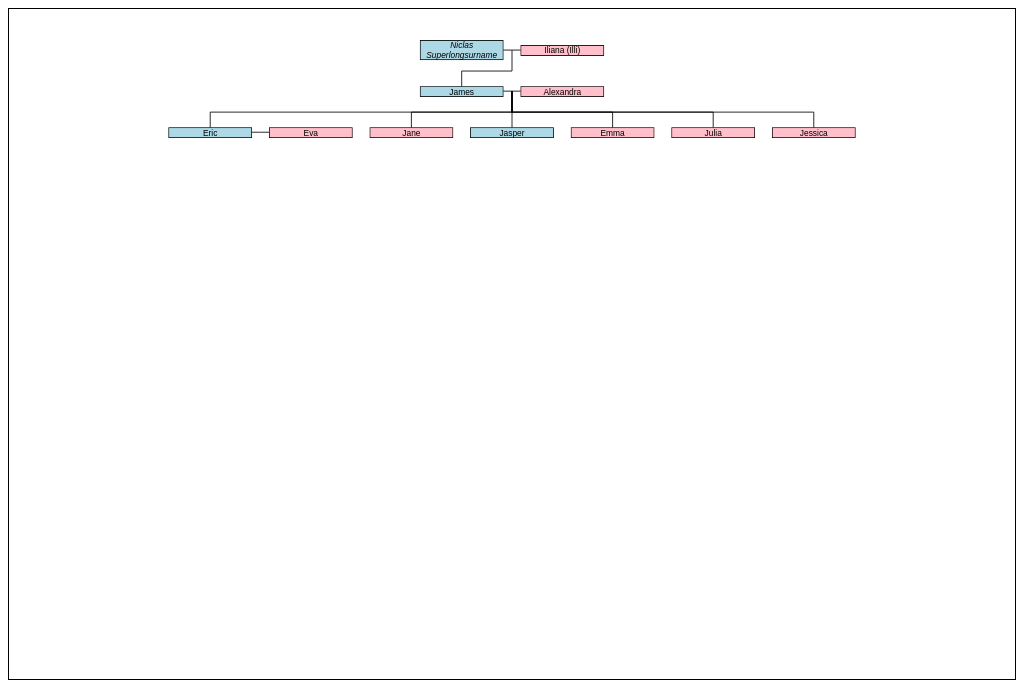
D3 v4 page, settled after 360 driven frames (6 s of simulated time); the page loaded 1 data file(s).


      treeJson = d3.json("data.json", function(error, treeData) {
      	dTree.init(treeData,
					{
						target: "#graph",
						debug: true,
						hideMarriageNodes: true,
						marriageNodeSize: 5,
						height: 800,
						width: 1200,
						callbacks: {
							nodeClick: function(name, extra) {
								alert('Click: ' + name);
							},
							nodeRightClick: function(name, extra) {
								alert('Right-click: ' + name);
							},
							textRenderer: function(name, extra, textClass) {
								if (extra && extra.nickname)
									name = name + " (" + extra.nickname + ")";
								return "<p align='center' class='" + textClass + "'>" + name + "</p>";
							},
							marriageClick: function(extra, id) {
								alert('Clicked marriage node' + id);
							},
							marriageRightClick: function(extra, id) {
								alert('Right-clicked marriage node' + id);
							},
						}
					});
    	});
    
// ── dTree.min.js
function _classCallCheck(e,t){if(!(e instanceof t))throw new TypeError("Cannot call a class as a function")}var _createClass=function(){function e(e,t){for(var a=0;a<t.length;a++){var r=t[a];r.enumerable=r.enumerable||!1,r.configurable=!0,"value"in r&&(r.writable=!0),Object.defineProperty(e,r.key,r)}}return function(t,a,r){return a&&e(t.prototype,a),r&&e(t,r),t}}();!function(e,t){"object"==typeof exports&&"undefined"!=typeof module?module.exports=t():"function"==typeof define&&define.amd?define(t):e.dTree=t()}(this,function(){"use strict";var e=function(){function e(t,a,r){_classCallCheck(this,e),e.DEBUG_LEVEL=r.debug?1:0,this.root=t,this.siblings=a,this.opts=r,this.allNodes=this._flatten(this.root),this.nodeSize=r.callbacks.nodeSize.call(this,_.filter(this.allNodes,function(e){return!(e.hidden||_.get(e,"data.isMarriage"))}),r.nodeWidth,r.callbacks.textRenderer),this.marriageSize=r.callbacks.marriageSize.call(this,_.filter(this.allNodes,function(e){return!e.hidden&&_.get(e,"data.isMarriage")}),this.opts.marriageNodeSize)}return _createClass(e,[{key:"create",value:function(){var e=this.opts,t=(this.allNodes,this.nodeSize),a=e.width+e.margin.left+e.margin.right,r=e.height+e.margin.top+e.margin.bottom,n=this.zoom=d3.zoom().scaleExtent([.1,10]).on("zoom",function(){o.attr("transform",d3.event.transform)}),i=this.svg=d3.select(e.target).append("svg").attr("viewBox",[0,0,a,r]).call(n),o=this.g=i.append("g");i.call(n.transform,d3.zoomIdentity.translate(a/2,e.margin.top).scale(1)),this.tree=d3.tree().nodeSize([2*t[0],e.callbacks.nodeHeightSeperation.call(this,t[0],t[1])]),this.tree.separation(function(e,t){return e.data.hidden||t.data.hidden?.3:.6}),this._update(this.root)}},{key:"_update",value:function(e){var t=this.opts,a=(this.allNodes,this.nodeSize),r=this.marriageSize,n=this.tree(e),i=n.links();this.g.selectAll(".link").data(i).enter().filter(function(e){return!e.target.data.noParent}).append("path").attr("class",t.styles.linage).attr("d",this._elbow);var o=this.g.selectAll(".node").data(n.descendants()).enter();this._linkSiblings(),this.g.selectAll(".sibling").data(this.siblings).enter().append("path").attr("class",t.styles.marriage).attr("d",_.bind(this._siblingLine,this)),o.append("foreignObject").filter(function(e){return!e.data.hidden}).attr("x",function(e){return Math.round(e.x-e.cWidth/2)+"px"}).attr("y",function(e){return Math.round(e.y-e.cHeight/2)+"px"}).attr("width",function(e){return e.cWidth+"px"}).attr("height",function(e){return e.cHeight+"px"}).attr("id",function(e){return e.id}).html(function(e){return e.data.isMarriage?t.callbacks.marriageRenderer.call(this,e.x,e.y,r[0],r[1],e.data.extra,e.data.id,e.data["class"]):t.callbacks.nodeRenderer.call(this,e.data.name,e.x,e.y,a[0],a[1],e.data.extra,e.data.id,e.data["class"],e.data.textClass,t.callbacks.textRenderer)}).on("dblclick",function(){d3.event.stopPropagation()}).on("click",function(e){2===d3.event.detail||e.data.hidden||(e.data.isMarriage?t.callbacks.marriageClick.call(this,e.data.extra,e.data.id):t.callbacks.nodeClick.call(this,e.data.name,e.data.extra,e.data.id))}).on("contextmenu",function(e){e.data.hidden||(d3.event.preventDefault(),e.data.isMarriage?t.callbacks.marriageRightClick.call(this,e.data.extra,e.data.id):t.callbacks.nodeRightClick.call(this,e.data.name,e.data.extra,e.data.id))})}},{key:"_flatten",value:function(e){function t(e){e.children&&e.children.forEach(t),e.id||(e.id=++r),a.push(e)}var a=[],r=0;return t(e),a}},{key:"_elbow",value:function(e,t){if(e.target.data.noParent)return"M0,0L0,0";var a=Math.round(e.target.y+.5*(e.source.y-e.target.y)),r=[{x:e.target.x,y:e.target.y},{x:e.target.x,y:a},{x:e.source.x,y:e.source.y}],n=d3.line().curve(d3.curveStepAfter).x(function(e){return e.x}).y(function(e){return e.y});return n(r)}},{key:"_linkSiblings",value:function(){var e=this.allNodes;_.forEach(this.siblings,function(t){var a=e.filter(function(e){return t.source.id==e.data.id}),r=e.filter(function(e){return t.target.id==e.data.id});t.source.x=a[0].x,t.source.y=a[0].y,t.target.x=r[0].x,t.target.y=r[0].y;var n=null!=a[0].data.marriageNode?a[0].data.marriageNode.id:r[0].data.marriageNode.id,i=e.find(function(e){return e.data.id==n});t.source.marriageNode=i,t.target.marriageNode=i})}},{key:"_siblingLine",value:function(e,t){var a=Math.round(e.target.y+.5*(e.source.y-e.target.y)),r=this.nodeSize[0],n=this.nodeSize[1];e.number>0&&(a-=Math.round(8*n/10));var i=[{x:e.source.x,y:e.source.y},{x:Math.round(e.source.x+6*r/10),y:e.source.y},{x:Math.round(e.source.x+6*r/10),y:a},{x:e.target.marriageNode.x,y:a},{x:e.target.marriageNode.x,y:e.target.y},{x:e.target.x,y:e.target.y}],o=d3.line().curve(d3.curveStepAfter).x(function(e){return e.x}).y(function(e){return e.y});return o(i)}}],[{key:"_nodeHeightSeperation",value:function(e,t){return t+25}},{key:"_nodeSize",value:function(e,t,a){var r=0,n=document.createElement("svg");return document.body.appendChild(n),_.map(e,function(e){var i=document.createElement("div");i.setAttribute("class",e.data["class"]),i.style.visibility="hidden",i.style.maxWidth=t+"px";var o=a(e.data.name,e.data.extra,e.data.textClass);i.innerHTML=o,n.appendChild(i);var d=i.offsetHeight;n.removeChild(i),r=Math.max(r,d),e.cHeight=d,e.data.hidden?e.cWidth=0:e.cWidth=t}),document.body.removeChild(n),[t,r]}},{key:"_marriageSize",value:function(e,t){return _.map(e,function(e){e.data.hidden||(e.cHeight=t,e.cWidth=t)}),[t,t]}},{key:"_nodeRenderer",value:function(e,t,a,r,n,i,o,d,s,l){var c="";return c+="<div ",c+='style="height:100%;width:100%;" ',c+='class="'+d+'" ',c+='id="node'+o+'">\n',c+=l(e,i,s),c+="</div>"}},{key:"_textRenderer",value:function(e,t,a){var r="";return r+="<p ",r+='align="center" ',r+='class="'+a+'">\n',r+=e,r+="</p>\n"}},{key:"_marriageRenderer",value:function(e,t,a,r,n,i,o){return'<div style="height:100%" class="'+o+'" id="node'+i+'"></div>'}},{key:"_debug",value:function(t){e.DEBUG_LEVEL>0&&console.log(t)}}]),e}(),t={VERSION:"2.4.1",init:function(t){function a(e,t){var a=arguments.length<=2||void 0===arguments[2]?1:arguments[2],r=arguments.length<=3||void 0===arguments[3]?500:arguments[3];i.svg.transition().duration(r).call(i.zoom.transform,d3.zoomIdentity.translate(n.width/2,n.height/2).scale(a).translate(-e,-t))}var r=arguments.length<=1||void 0===arguments[1]?{}:arguments[1],n=_.defaultsDeep(r||{},{target:"#graph",debug:!1,width:600,height:600,hideMarriageNodes:!0,callbacks:{nodeClick:function(e,t,a){},nodeRightClick:function(e,t,a){},marriageClick:function(e,t){},marriageRightClick:function(e,t){},nodeHeightSeperation:function(t,a){return e._nodeHeightSeperation(t,a)},nodeRenderer:function(t,a,r,n,i,o,d,s,l,c){return e._nodeRenderer(t,a,r,n,i,o,d,s,l,c)},nodeSize:function(t,a,r){return e._nodeSize(t,a,r)},nodeSorter:function(e,t,a,r){return 0},textRenderer:function(t,a,r){return e._textRenderer(t,a,r)},marriageRenderer:function(t,a,r,n,i,o,d){return e._marriageRenderer(t,a,r,n,i,o,d)},marriageSize:function(t,a){return e._marriageSize(t,a)}},margin:{top:0,right:0,bottom:0,left:0},nodeWidth:100,marriageNodeSize:10,styles:{node:"node",marriageNode:"marriageNode",linage:"linage",marriage:"marriage",text:"nodeText"}}),t=this._preprocess(t,n),i=new e(t.root,t.siblings,n);return i.create(),{resetZoom:function(){var e=arguments.length<=0||void 0===arguments[0]?500:arguments[0];i.svg.transition().duration(e).call(i.zoom.transform,d3.zoomIdentity.translate(n.width/2,n.margin.top).scale(1))},zoomTo:a,zoomToNode:function(e){var t=arguments.length<=1||void 0===arguments[1]?2:arguments[1],r=arguments.length<=2||void 0===arguments[2]?500:arguments[2],n=_.find(i.allNodes,{data:{id:e}});n&&a(n.x,n.y,t,r)},zoomToFit:function(){var e=arguments.length<=0||void 0===arguments[0]?500:arguments[0],t=i.g.node().getBBox(),a=t.width,r=t.height,n=i.svg.node().clientWidth,o=i.svg.node().clientHeight,d=.95/Math.max(a/n,r/o);i.svg.transition().duration(e).call(i.zoom.transform,d3.zoomIdentity.translate(n/2-d*(t.x+a/2),o/2-d*(t.y+r/2)).scale(d))}}},_preprocess:function(e,a){var r=[],n=0,i={name:"",id:n++,hidden:!0,children:[]},o=function d(e,o){var s={name:e.name,id:n++,hidden:!1,children:[],extra:e.extra,textClass:e.textClass?e.textClass:a.styles.text,"class":e["class"]?e["class"]:a.styles.node};o==i&&(s.noParent=!0);for(var l=0;l<e.depthOffset;l++){var c={name:"",id:n++,hidden:!0,children:[],noParent:s.noParent};o.children.push(c),o=c}t._sortPersons(e.children,a),_.forEach(e.children,function(e){d(e,s)}),o.children.push(s),t._sortMarriages(e.marriages,a),_.forEach(e.marriages,function(e,i){var l={name:"",id:n++,hidden:a.hideMarriageNodes,noParent:!0,children:[],isMarriage:!0,extra:e.extra,"class":e["class"]?e["class"]:a.styles.marriageNode},c=e.spouse,u={name:c.name,id:n++,hidden:!1,noParent:!0,children:[],textClass:c.textClass?c.textClass:a.styles.text,"class":c["class"]?c["class"]:a.styles.node,extra:c.extra,marriageNode:l};o.children.push(l,u),t._sortPersons(e.children,a),_.forEach(e.children,function(e){d(e,l)}),r.push({source:{id:s.id},target:{id:u.id},number:i})})};return _.forEach(e,function(e){o(e,i)}),{root:d3.hierarchy(i),siblings:r}},_sortPersons:function(e,t){return void 0!=e&&e.sort(function(e,a){return t.callbacks.nodeSorter.call(this,e.name,e.extra,a.name,a.extra)}),e},_sortMarriages:function(e,t){return void 0!=e&&Array.isArray(e)&&e.sort(function(e,a){var r=e.spouse,n=a.spouse;return t.callbacks.nodeSorter.call(this,r.name,r.extra,n.name,n.extra)}),e}};return t});
//# sourceMappingURL=dTree.min.js.map


### data: data.json
[
 {
  "name": "Niclas Superlongsurname",
  "class": "man",
  "textClass": "emphasis",
  "marriages": [
   {
    "spouse": "{... 3 keys}",
    "children": "[... 1 items]"
   }
  ]
 }
]